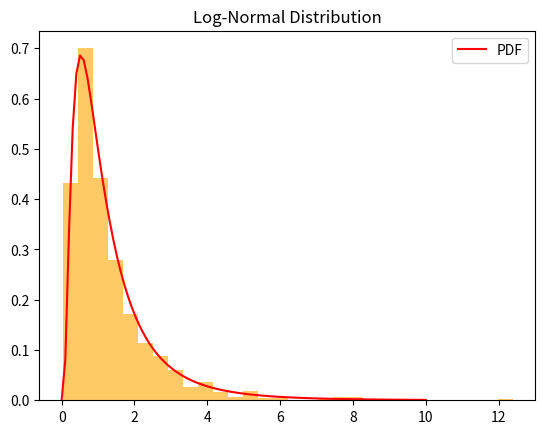

Python code for this plot:
import numpy as np
import matplotlib.pyplot as plt
from scipy.stats import lognorm

sigma = 0.8
data_lognormal = np.random.lognormal(0, sigma, 1000)

plt.hist(data_lognormal, bins=30, density=True, alpha=0.6, color='orange')
x = np.linspace(0, 10, 100)
plt.plot(x, lognorm.pdf(x, sigma), 'r', label='PDF')
plt.title('Log-Normal Distribution')
plt.legend()
plt.show()
